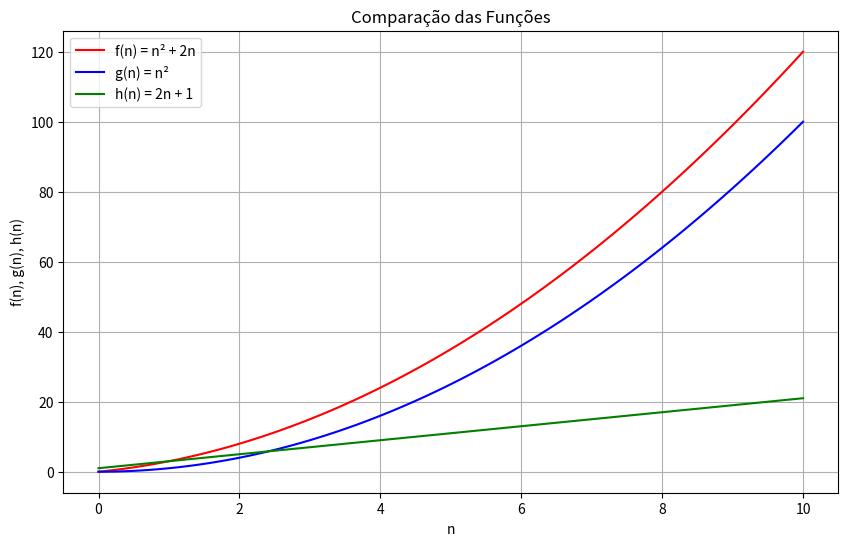

Python code for this plot:
import numpy as np
import matplotlib.pyplot as plt

# Criar um array de valores para n
n = np.linspace(0, 10, 100)  # Cria 100 pontos entre 0 e 10

# Calcular os valores das funções
f = n**2 + 2*n      # f(n) = n² + 2n
g = n**2            # g(n) = n²
h = 2*n + 1         # h(n) = 2n + 1

# Criar o gráfico
plt.figure(figsize=(10, 6))  # Define o tamanho da figura

# Plotar cada função
plt.plot(n, f, 'r-', label='f(n) = n² + 2n')
plt.plot(n, g, 'b-', label='g(n) = n²')
plt.plot(n, h, 'g-', label='h(n) = 2n + 1')

# Adicionar elementos ao gráfico
plt.title('Comparação das Funções')
plt.xlabel('n')
plt.ylabel('f(n), g(n), h(n)')
plt.grid(True)
plt.legend()

# Mostrar o gráfico
plt.show()